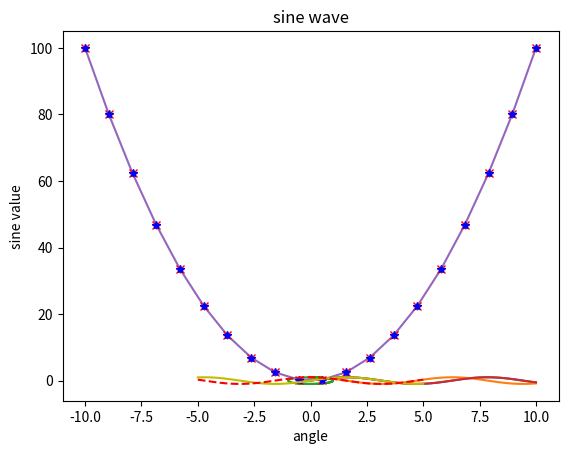
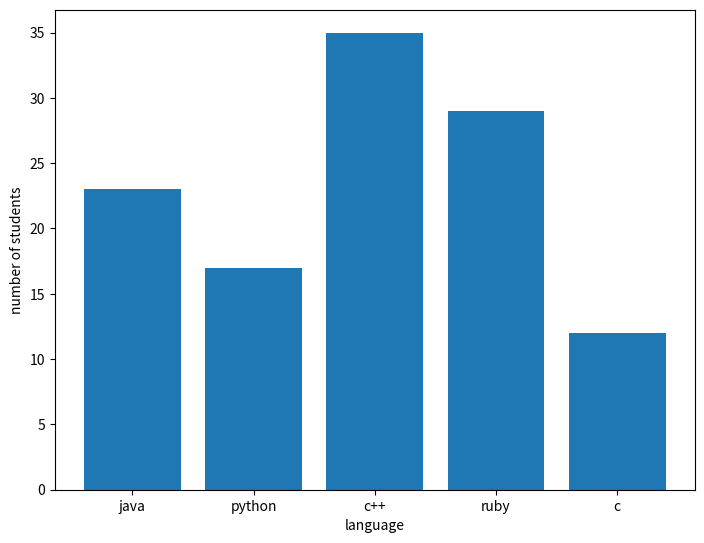
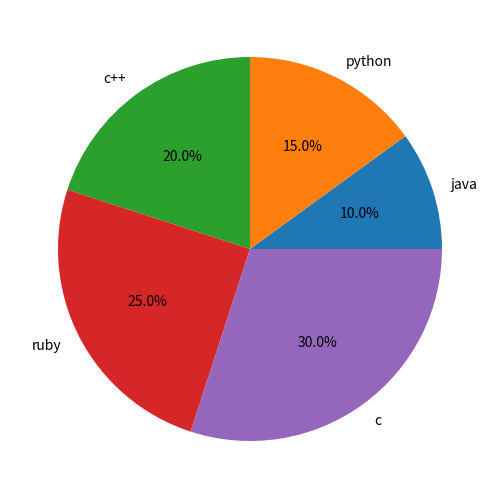
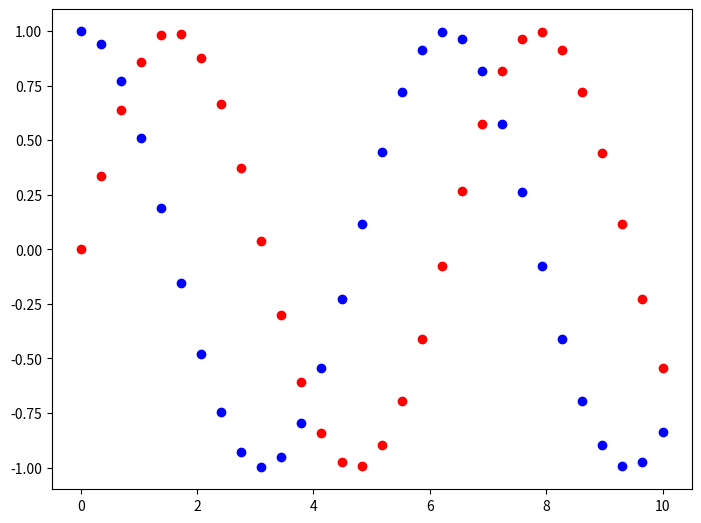
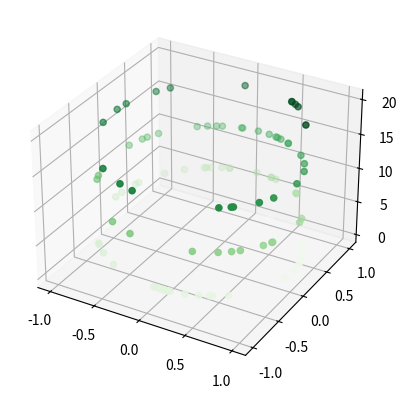

The matplotlib source for these figures, in order:
# -*- coding: utf-8 -*-
"""matplotlib.ipynb

Automatically generated by Colab.

Original file is located at
    https://colab.research.google.com/<link-removed>

matplotlib :
1. used for making plots
"""

# importing matplotlib library
import matplotlib.pyplot as plt

# import numpy
import numpy as np

x = np.linspace(0,10,100)
y = np.sin(x)
z = np.cos(x)

print(x)

print(y)

print(z)

"""plotting the data"""

# sine wave
plt.plot(x,y)
plt.show()

plt.plot(x,z)
plt.show()

plt.plot(y,z)
plt.show()

# adding title and labels to x and y axis
plt.plot(x,y)
plt.xlabel('angle')
plt.ylabel('sine value')
plt.title('sine wave')
plt.show()

#parabola
x = np.linspace(-10,10,20)
y = x**2
plt.plot(x,y)
plt.show()

plt.plot(x,y, 'r+')
plt.show()

plt.plot(x,y, 'g.')
plt.show()

plt.plot(x,y, 'rx')
plt.show()

plt.plot(x,y, 'b*')
plt.show()

x = np.linspace(-5,5,50)
plt.plot(x, np.sin(x), 'y-')
plt.plot(x, np.cos(x), 'r--')
plt.show()

fig = plt.figure()
ax = fig.add_axes([0,0,1,1])
language = ['java', 'python', 'c++', 'ruby', 'c']
students = [23,17,35,29,12]
ax.bar(language, students)
plt.xlabel('language')
plt.ylabel('number of students')
plt.show()

fig = plt.figure()
ax = fig.add_axes([0,0,1,1])
people=[100,150,200,250,300]
language = ['java', 'python', 'c++', 'ruby', 'c']
ax.pie(people,labels=language,autopct='%1.1f%%')
plt.show()

x=np.linspace(0,10,30)
y=np.sin(x)
z=np.cos(x)
fig2 = plt.figure()
ax2 = fig2.add_axes([0,0,1,1])
ax2.scatter(x,y,color='r')
ax2.scatter(x,z,color='b')
plt.show()

fig = plt.figure()
ax = plt.axes(projection='3d')
z = 20*np.random.random(100)
x = np.sin(z)
y = np.cos(z)
ax.scatter(x,y,z,c=z,cmap='Greens')
plt.show()

